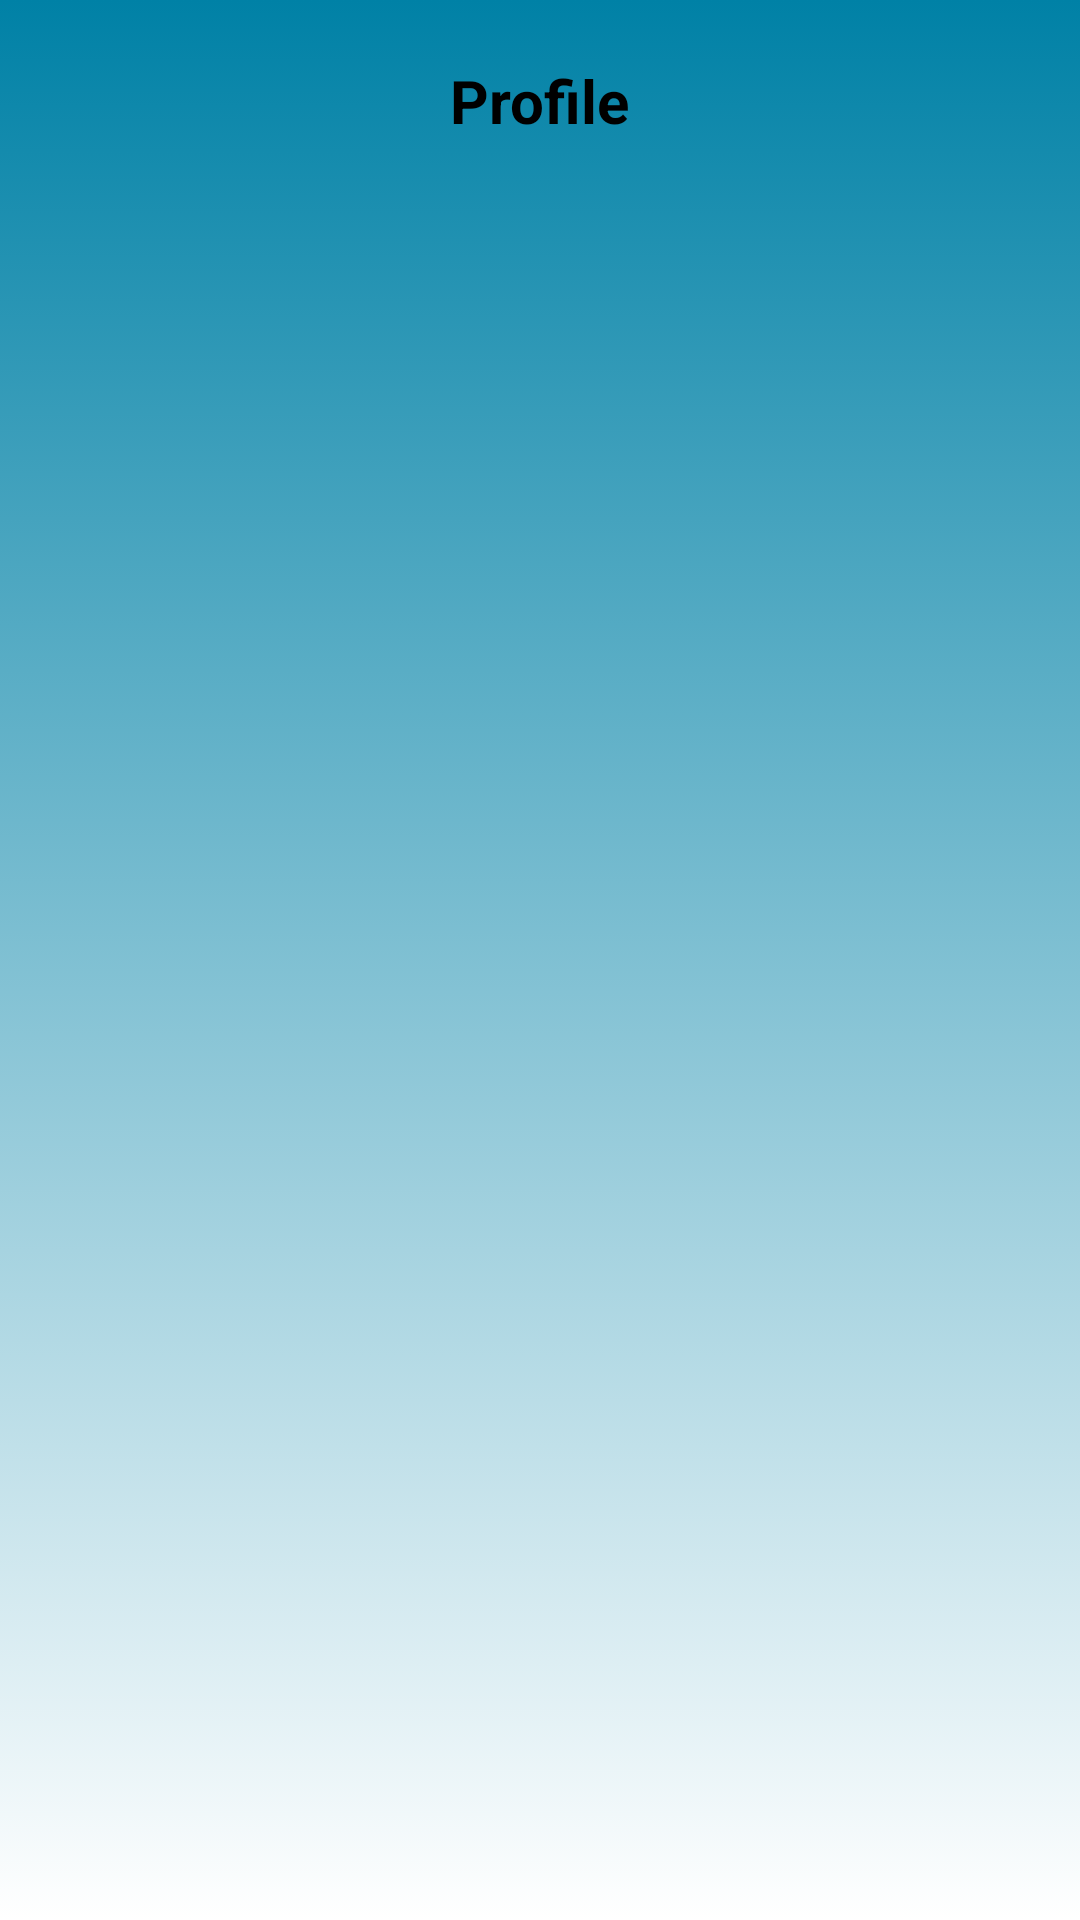

Here is an Android app screen rendered from its layout file. Give the layout XML and the strings, colors and styles it references.
<!-- AndroidManifest.xml: application theme Theme.JunctionHack -->
<!-- res/layout/fragment_profile.xml -->
<?xml version="1.0" encoding="utf-8"?>
<LinearLayout xmlns:android="http://schemas.android.com/apk/res/android"
    xmlns:tools="http://schemas.android.com/tools"
    android:layout_width="match_parent"
    android:layout_height="match_parent"
    android:orientation="vertical"
    android:background="@drawable/gradient_background"
    tools:context=".profileFragment">
    <TextView
        android:layout_width="wrap_content"
        android:layout_height="wrap_content"
        android:text="Profile"
        android:textColor="@color/black"
        android:textSize="20dp"
        android:layout_gravity="center_horizontal"
        android:layout_marginTop="20dp"
        android:layout_marginBottom="30dp"
        android:textStyle="bold" />
    <androidx.viewpager.widget.ViewPager
        android:id="@+id/myViewPAger"
        android:layout_marginStart="20dp"
        android:layout_marginEnd="20dp"
        android:layout_marginBottom="150dp"
        android:layout_marginTop="20dp"
        android:layout_width="match_parent"
        android:layout_height="wrap_content"/>


</LinearLayout>
<!-- resources referenced by this layout -->
<resources>
  <!-- drawable gradient_background (drawable) -->
  <?xml version="1.0" encoding="utf-8"?>
  <selector xmlns:android="http://schemas.android.com/apk/res/android">
      <item>
          <shape android:shape="rectangle">
              <gradient android:startColor="#0081A6" android:angle="125" android:endColor="#fff"/>
          </shape>
      </item>
  </selector>
  <style name="Theme.JunctionHack" parent="Base.Theme.JunctionHack" />
  <style name="Base.Theme.JunctionHack" parent="Theme.Material3.Light.NoActionBar">
          <item name="android:statusBarColor">#0081A6</item> // Change status bar color
          <item name="android:windowLightStatusBar">true</item>
          
          
      </style>
  <!-- not gathered from this repository: default colours our renderer supplied (Android Studio template values) -->
  <color name="black">#FF000000</color>
</resources>
